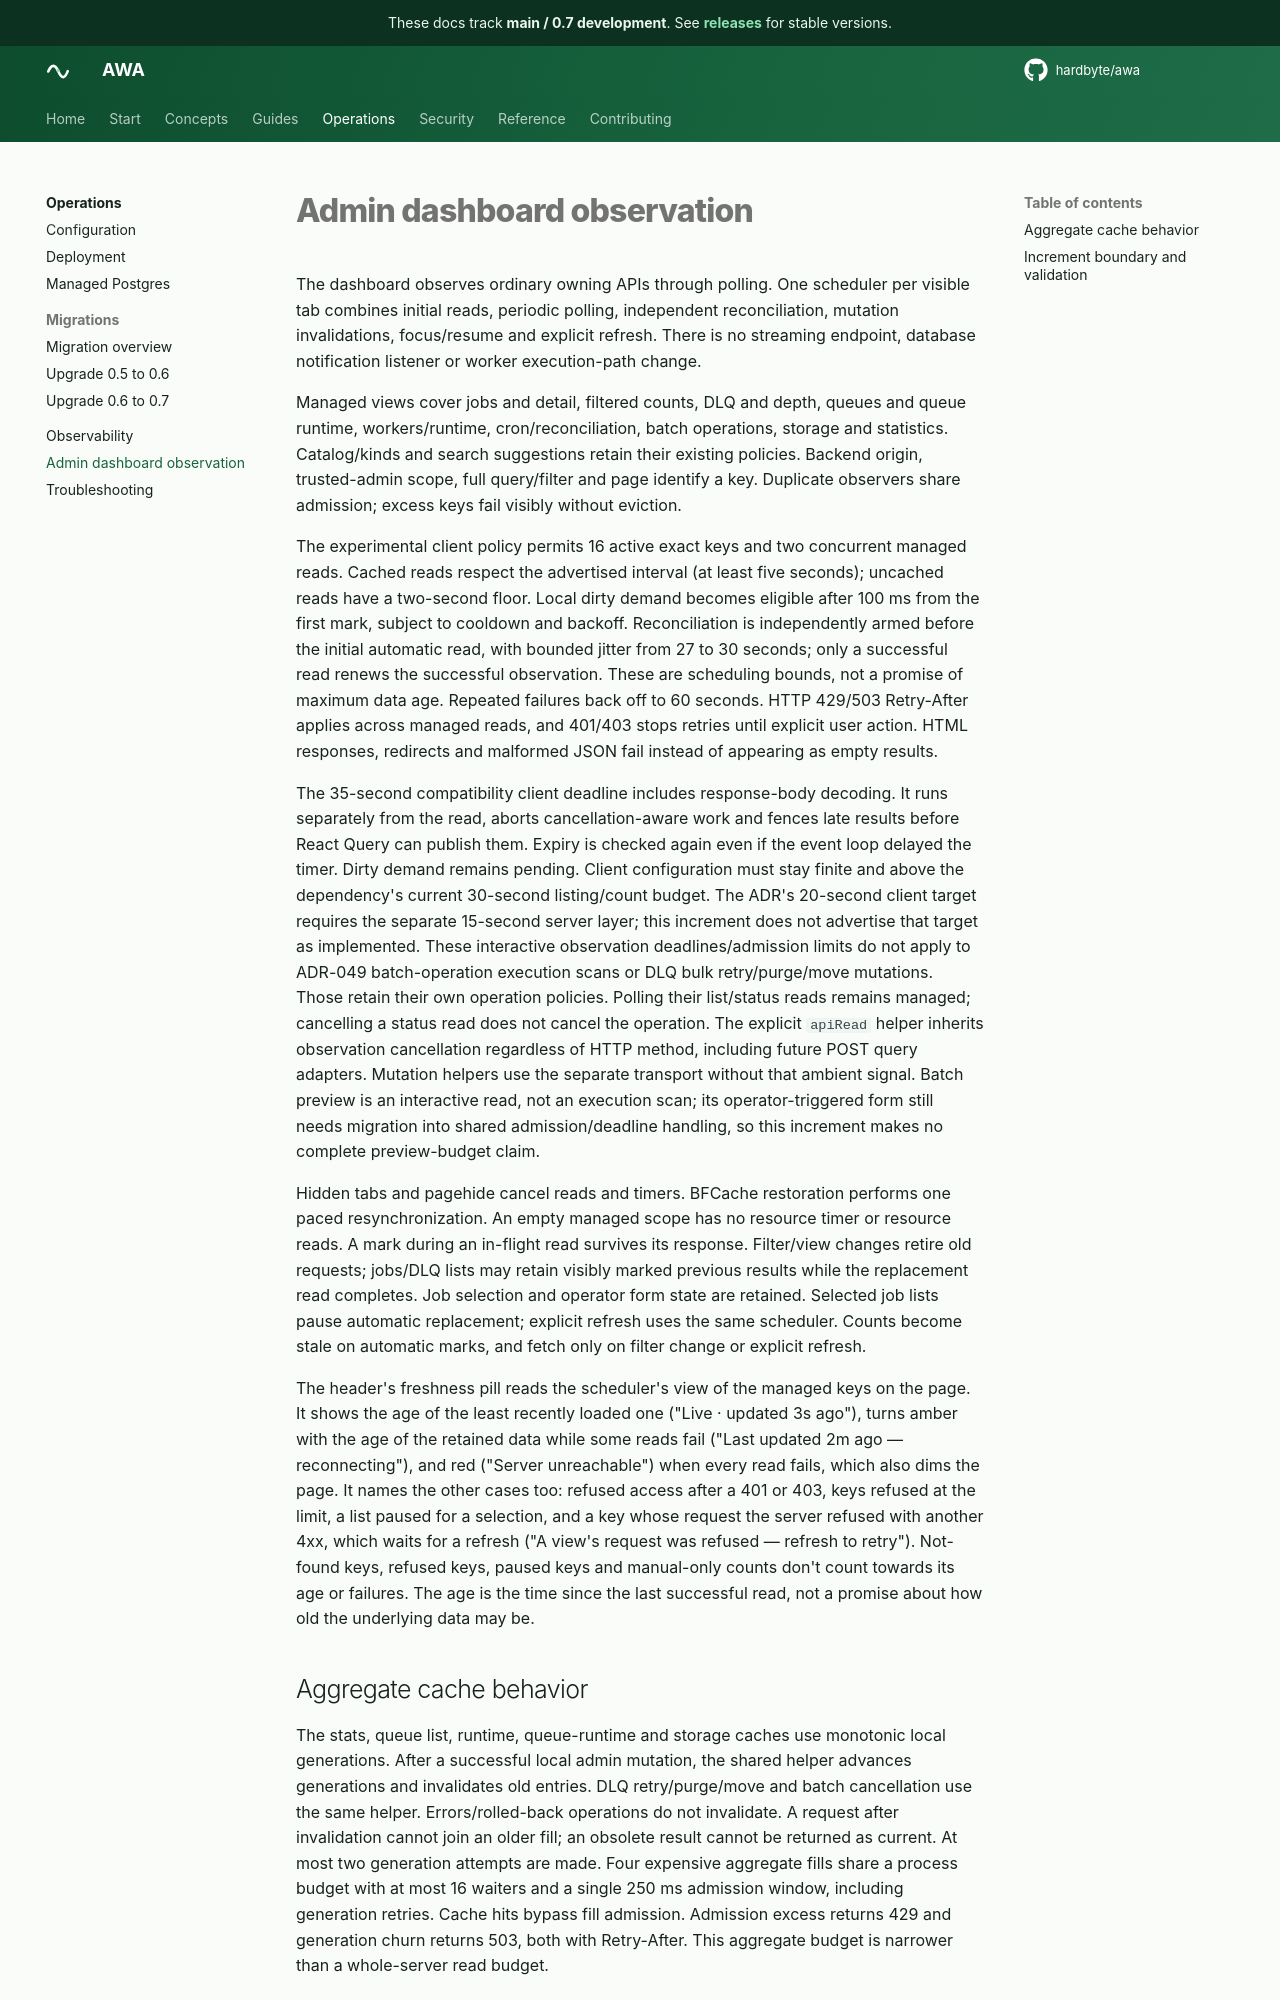

repository: hardbyte/awa · page: pr-preview/pr-898/admin-observation/index.html · generator: mkdocs

# Admin dashboard observation

The dashboard observes ordinary owning APIs through polling. One scheduler per
visible tab combines initial reads, periodic polling, independent reconciliation,
mutation invalidations, focus/resume and explicit refresh. There is no streaming
endpoint, database notification listener or worker execution-path change.

Managed views cover jobs and detail, filtered counts, DLQ and depth, queues and
queue runtime, workers/runtime, cron/reconciliation, batch operations, storage and
statistics. Catalog/kinds and search suggestions retain their existing policies.
Backend origin, trusted-admin scope, full query/filter and page identify a key.
Duplicate observers share admission; excess keys fail visibly without eviction.

The experimental client policy permits 16 active exact keys and two concurrent
managed reads. Cached reads respect the advertised interval (at least five
seconds); uncached reads have a two-second floor. Local dirty demand becomes
eligible after 100 ms from the first mark, subject to cooldown and backoff.
Reconciliation is independently armed before the initial automatic read, with
bounded jitter from 27 to 30 seconds; only a successful read renews the successful
observation. These are scheduling bounds, not a promise of maximum data age.
Repeated failures back off to 60 seconds. HTTP 429/503 Retry-After applies across
managed reads, and 401/403 stops retries until explicit user action. HTML responses,
redirects and malformed JSON fail instead of appearing as empty results.

The 35-second compatibility client deadline includes response-body decoding. It runs separately
from the read, aborts cancellation-aware work and fences late results before
React Query can publish them. Expiry is checked again even if the event loop
delayed the timer. Dirty demand remains pending. Client configuration must stay
finite and above the dependency's current 30-second listing/count budget. The
ADR's 20-second client target requires the separate 15-second server layer;
this increment does not advertise that target as implemented.
These interactive observation deadlines/admission limits do not apply to ADR-049
batch-operation execution scans or DLQ bulk retry/purge/move
mutations. Those retain their own operation policies. Polling their list/status
reads remains managed; cancelling a status read does not cancel the operation.
The explicit `apiRead` helper inherits observation cancellation regardless of
HTTP method, including future POST query adapters. Mutation helpers use the
separate transport without that ambient signal. Batch preview is an interactive
read, not an execution scan; its operator-triggered form still needs migration
into shared admission/deadline handling, so this increment makes no complete
preview-budget claim.

Hidden tabs and pagehide cancel reads and timers. BFCache restoration performs
one paced resynchronization. An empty managed scope has no resource timer or
resource reads. A mark during an in-flight read survives its response. Filter/view
changes retire old requests; jobs/DLQ lists may retain visibly marked previous
results while the replacement read completes. Job selection and operator form
state are retained. Selected job lists pause automatic replacement; explicit
refresh uses the same scheduler. Counts become stale on automatic marks, and
fetch only on filter change or explicit refresh.

The header's freshness pill reads the scheduler's view of the managed keys on the page. It shows the age of the least recently loaded one ("Live · updated 3s ago"), turns amber with the age of the retained data while some reads fail ("Last updated 2m ago — reconnecting"), and red ("Server unreachable") when every read fails, which also dims the page. It names the other cases too: refused access after a 401 or 403, keys refused at the limit, a list paused for a selection, and a key whose request the server refused with another 4xx, which waits for a refresh ("A view's request was refused — refresh to retry"). Not-found keys, refused keys, paused keys and manual-only counts don't count towards its age or failures. The age is the time since the last successful read, not a promise about how old the underlying data may be.
